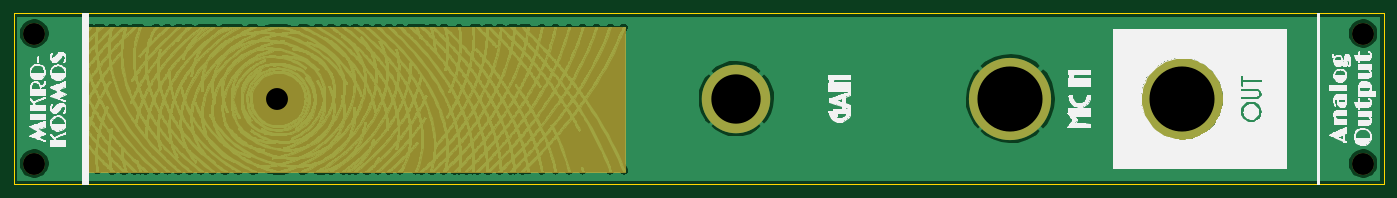
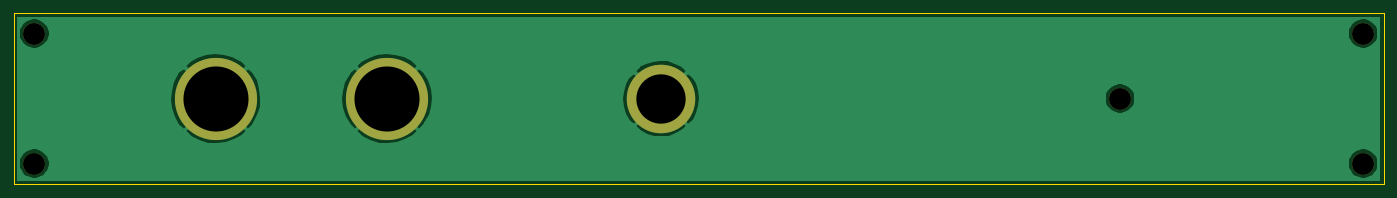
Circuit board: 11 layer files. Board 200.0 x 25.0 mm.
- bottom_copper: mikrokosmos_panel-B_Cu.gbr (17809 bytes)
- bottom_mask: mikrokosmos_panel-B_Mask.gbr (824 bytes)
- paste: mikrokosmos_panel-B_Paste.gbr (546 bytes)
- bottom_silk: mikrokosmos_panel-B_SilkS.gbr (547 bytes)
- outline: mikrokosmos_panel-Edge_Cuts.gbr (782 bytes)
- top_copper: mikrokosmos_panel-F_Cu.gbr (1083716 bytes)
- top_mask: mikrokosmos_panel-F_Mask.gbr (1115 bytes)
- paste: mikrokosmos_panel-F_Paste.gbr (546 bytes)
- top_silk: mikrokosmos_panel-F_SilkS.gbr (109728 bytes)
- drill: mikrokosmos_panel-NPTH.drl (411 bytes)
- drill: mikrokosmos_panel-PTH.drl (387 bytes)

=== bottom_copper: mikrokosmos_panel-B_Cu.gbr (17809 bytes, source omitted) ===
=== bottom_mask: mikrokosmos_panel-B_Mask.gbr ===
G04 #@! TF.GenerationSoftware,KiCad,Pcbnew,5.1.6-c6e7f7d~87~ubuntu20.04.1*
G04 #@! TF.CreationDate,2020-08-28T15:24:10-04:00*
G04 #@! TF.ProjectId,mikrokosmos_panel,6d696b72-6f6b-46f7-936d-6f735f70616e,rev?*
G04 #@! TF.SameCoordinates,Original*
G04 #@! TF.FileFunction,Soldermask,Bot*
G04 #@! TF.FilePolarity,Negative*
%FSLAX46Y46*%
G04 Gerber Fmt 4.6, Leading zero omitted, Abs format (unit mm)*
G04 Created by KiCad (PCBNEW 5.1.6-c6e7f7d~87~ubuntu20.04.1) date 2020-08-28 15:24:10*
%MOMM*%
%LPD*%
G01*
G04 APERTURE LIST*
%ADD10C,12.000000*%
%ADD11C,10.000000*%
%ADD12C,3.200000*%
G04 APERTURE END LIST*
D10*
X220500000Y-92500000D03*
X195500000Y-92500000D03*
D11*
X155500000Y-92500000D03*
D12*
X247000000Y-102000000D03*
X247000000Y-83000000D03*
X53000000Y-83000000D03*
X53000000Y-102000000D03*
X88500000Y-92500000D03*
M02*

=== paste: mikrokosmos_panel-B_Paste.gbr ===
G04 #@! TF.GenerationSoftware,KiCad,Pcbnew,5.1.6-c6e7f7d~87~ubuntu20.04.1*
G04 #@! TF.CreationDate,2020-08-28T15:24:10-04:00*
G04 #@! TF.ProjectId,mikrokosmos_panel,6d696b72-6f6b-46f7-936d-6f735f70616e,rev?*
G04 #@! TF.SameCoordinates,Original*
G04 #@! TF.FileFunction,Paste,Bot*
G04 #@! TF.FilePolarity,Positive*
%FSLAX46Y46*%
G04 Gerber Fmt 4.6, Leading zero omitted, Abs format (unit mm)*
G04 Created by KiCad (PCBNEW 5.1.6-c6e7f7d~87~ubuntu20.04.1) date 2020-08-28 15:24:10*
%MOMM*%
%LPD*%
G01*
G04 APERTURE LIST*
G04 APERTURE END LIST*
M02*

=== bottom_silk: mikrokosmos_panel-B_SilkS.gbr ===
G04 #@! TF.GenerationSoftware,KiCad,Pcbnew,5.1.6-c6e7f7d~87~ubuntu20.04.1*
G04 #@! TF.CreationDate,2020-08-28T15:24:10-04:00*
G04 #@! TF.ProjectId,mikrokosmos_panel,6d696b72-6f6b-46f7-936d-6f735f70616e,rev?*
G04 #@! TF.SameCoordinates,Original*
G04 #@! TF.FileFunction,Legend,Bot*
G04 #@! TF.FilePolarity,Positive*
%FSLAX46Y46*%
G04 Gerber Fmt 4.6, Leading zero omitted, Abs format (unit mm)*
G04 Created by KiCad (PCBNEW 5.1.6-c6e7f7d~87~ubuntu20.04.1) date 2020-08-28 15:24:10*
%MOMM*%
%LPD*%
G01*
G04 APERTURE LIST*
G04 APERTURE END LIST*
M02*

=== outline: mikrokosmos_panel-Edge_Cuts.gbr ===
G04 #@! TF.GenerationSoftware,KiCad,Pcbnew,5.1.6-c6e7f7d~87~ubuntu20.04.1*
G04 #@! TF.CreationDate,2020-08-28T15:24:10-04:00*
G04 #@! TF.ProjectId,mikrokosmos_panel,6d696b72-6f6b-46f7-936d-6f735f70616e,rev?*
G04 #@! TF.SameCoordinates,Original*
G04 #@! TF.FileFunction,Profile,NP*
%FSLAX46Y46*%
G04 Gerber Fmt 4.6, Leading zero omitted, Abs format (unit mm)*
G04 Created by KiCad (PCBNEW 5.1.6-c6e7f7d~87~ubuntu20.04.1) date 2020-08-28 15:24:10*
%MOMM*%
%LPD*%
G01*
G04 APERTURE LIST*
G04 #@! TA.AperFunction,Profile*
%ADD10C,0.100000*%
G04 #@! TD*
G04 APERTURE END LIST*
D10*
X250000000Y-80000000D02*
X250000000Y-105000000D01*
X50000000Y-80000000D02*
X250000000Y-80000000D01*
X50000000Y-105000000D02*
X50000000Y-80000000D01*
X250000000Y-105000000D02*
X50000000Y-105000000D01*
M02*

=== top_copper: mikrokosmos_panel-F_Cu.gbr (1083716 bytes, source omitted) ===
=== top_mask: mikrokosmos_panel-F_Mask.gbr ===
G04 #@! TF.GenerationSoftware,KiCad,Pcbnew,5.1.6-c6e7f7d~87~ubuntu20.04.1*
G04 #@! TF.CreationDate,2020-08-28T15:24:10-04:00*
G04 #@! TF.ProjectId,mikrokosmos_panel,6d696b72-6f6b-46f7-936d-6f735f70616e,rev?*
G04 #@! TF.SameCoordinates,Original*
G04 #@! TF.FileFunction,Soldermask,Top*
G04 #@! TF.FilePolarity,Negative*
%FSLAX46Y46*%
G04 Gerber Fmt 4.6, Leading zero omitted, Abs format (unit mm)*
G04 Created by KiCad (PCBNEW 5.1.6-c6e7f7d~87~ubuntu20.04.1) date 2020-08-28 15:24:10*
%MOMM*%
%LPD*%
G01*
G04 APERTURE LIST*
%ADD10C,0.100000*%
%ADD11C,12.000000*%
%ADD12C,10.000000*%
%ADD13C,3.200000*%
G04 APERTURE END LIST*
D10*
G36*
X139250000Y-103250000D02*
G01*
X60250000Y-103250000D01*
X60250000Y-82000000D01*
X139250000Y-82000000D01*
X139250000Y-103250000D01*
G37*
X139250000Y-103250000D02*
X60250000Y-103250000D01*
X60250000Y-82000000D01*
X139250000Y-82000000D01*
X139250000Y-103250000D01*
D11*
X220500000Y-92500000D03*
X195500000Y-92500000D03*
D12*
X155500000Y-92500000D03*
D13*
X247000000Y-102000000D03*
X247000000Y-83000000D03*
X53000000Y-83000000D03*
X53000000Y-102000000D03*
X88500000Y-92500000D03*
M02*

=== paste: mikrokosmos_panel-F_Paste.gbr ===
G04 #@! TF.GenerationSoftware,KiCad,Pcbnew,5.1.6-c6e7f7d~87~ubuntu20.04.1*
G04 #@! TF.CreationDate,2020-08-28T15:24:10-04:00*
G04 #@! TF.ProjectId,mikrokosmos_panel,6d696b72-6f6b-46f7-936d-6f735f70616e,rev?*
G04 #@! TF.SameCoordinates,Original*
G04 #@! TF.FileFunction,Paste,Top*
G04 #@! TF.FilePolarity,Positive*
%FSLAX46Y46*%
G04 Gerber Fmt 4.6, Leading zero omitted, Abs format (unit mm)*
G04 Created by KiCad (PCBNEW 5.1.6-c6e7f7d~87~ubuntu20.04.1) date 2020-08-28 15:24:10*
%MOMM*%
%LPD*%
G01*
G04 APERTURE LIST*
G04 APERTURE END LIST*
M02*

=== top_silk: mikrokosmos_panel-F_SilkS.gbr (109728 bytes, source omitted) ===
=== drill: mikrokosmos_panel-NPTH.drl ===
M48
; DRILL file {KiCad 5.1.6-c6e7f7d~87~ubuntu20.04.1} date Fri Aug 28 15:30:19 2020
; FORMAT={-:-/ absolute / inch / decimal}
; #@! TF.CreationDate,2020-08-28T15:30:19-04:00
; #@! TF.GenerationSoftware,Kicad,Pcbnew,5.1.6-c6e7f7d~87~ubuntu20.04.1
; #@! TF.FileFunction,NonPlated,1,2,NPTH
FMAT,2
INCH
T1C0.1260
%
G90
G05
T1
X9.7244Y-3.2677
X2.0866Y-4.0157
X2.0866Y-3.2677
X9.7244Y-4.0157
X3.4843Y-3.6417
T0
M30

=== drill: mikrokosmos_panel-PTH.drl ===
M48
; DRILL file {KiCad 5.1.6-c6e7f7d~87~ubuntu20.04.1} date Fri Aug 28 15:30:19 2020
; FORMAT={-:-/ absolute / inch / decimal}
; #@! TF.CreationDate,2020-08-28T15:30:19-04:00
; #@! TF.GenerationSoftware,Kicad,Pcbnew,5.1.6-c6e7f7d~87~ubuntu20.04.1
; #@! TF.FileFunction,Plated,1,2,PTH
FMAT,2
INCH
T1C0.2835
T2C0.3740
%
G90
G05
T1
X6.122Y-3.6417
T2
X7.6969Y-3.6417
X8.6811Y-3.6417
T0
M30

